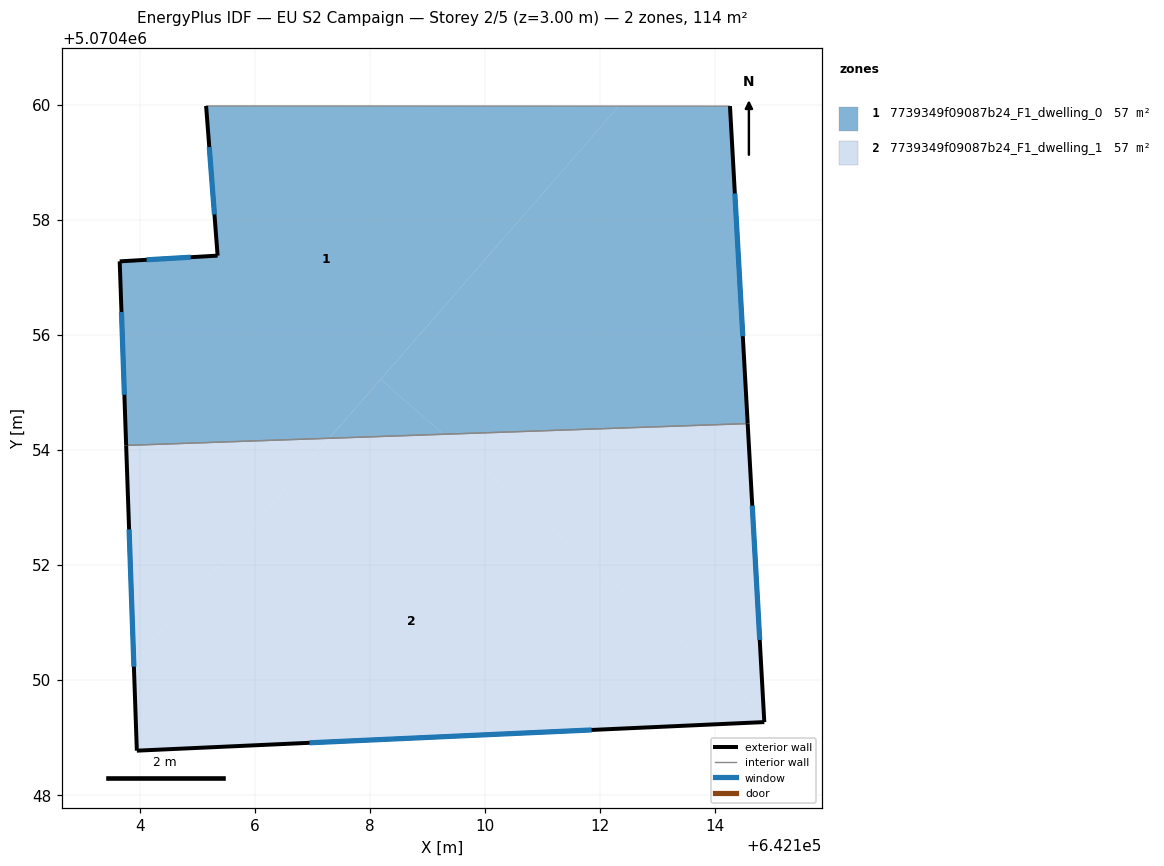
=== STOREY PLAN SPEC (per zone: floor XY polygon, exterior-wall plan segments, windows/doors) ===
zone 1: 7739349f09087b24_F1_dwelling_0  (57.1 m²)
  floor: (642112.33, 5070459.98) (642107.29, 5070454.20) (642103.76, 5070454.08) (642103.65, 5070457.28) (642105.35, 5070457.38) (642105.15, 5070459.98)
  floor: (642114.26, 5070459.98) (642114.57, 5070454.46) (642109.28, 5070454.27) (642108.19, 5070455.23) (642112.33, 5070459.98)
  floor: (642109.28, 5070454.27) (642107.29, 5070454.20) (642108.19, 5070455.23)
  exterior wall: (642105.15, 5070459.98) – (642105.35, 5070457.38)  [2.6 m]
    window: (642105.21, 5070459.27) – (642105.30, 5070458.10)  [1.6 m²]
  exterior wall: (642114.57, 5070454.46) – (642114.26, 5070459.98)  [5.5 m]
    window: (642114.48, 5070455.98) – (642114.35, 5070458.46)  [3.4 m²]
  exterior wall: (642103.65, 5070457.28) – (642103.76, 5070454.08)  [3.2 m]
    window: (642103.68, 5070456.40) – (642103.73, 5070454.96)  [1.9 m²]
  exterior wall: (642105.35, 5070457.38) – (642103.65, 5070457.28)  [1.7 m]
    window: (642104.89, 5070457.35) – (642104.12, 5070457.31)  [1.0 m²]
  interior walls: 2
zone 2: 7739349f09087b24_F1_dwelling_1  (57.1 m²)
  floor: (642114.85, 5070449.42) (642114.86, 5070449.27) (642103.95, 5070448.77) (642103.90, 5070450.31) (642107.29, 5070454.20) (642109.28, 5070454.27)
  floor: (642107.29, 5070454.20) (642103.90, 5070450.31) (642103.76, 5070454.08)
  floor: (642114.57, 5070454.46) (642114.85, 5070449.42) (642109.28, 5070454.27)
  exterior wall: (642114.86, 5070449.27) – (642114.57, 5070454.46)  [5.2 m]
    window: (642114.78, 5070450.70) – (642114.65, 5070453.03)  [3.2 m²]
  exterior wall: (642103.95, 5070448.77) – (642114.86, 5070449.27)  [10.9 m]
    window: (642106.95, 5070448.91) – (642111.86, 5070449.13)  [6.6 m²]
  exterior wall: (642103.76, 5070454.08) – (642103.95, 5070448.77)  [5.3 m]
    window: (642103.82, 5070452.62) – (642103.90, 5070450.23)  [3.2 m²]
  interior walls: 1

=== DERIVED (storey summary) ===
Building: EU S2 Campaign
Storey: 2 of 5  (floor level z = 3.00 m)
Storey gross floor area: 114.2 m²
Zones on this storey: 2
  - 7739349f09087b24_F1_dwelling_0: floor 57.1 m²; exterior wall 13.0 m (39.1 m²); 4 window(s) 7.9 m²; WWR 20.2%
  - 7739349f09087b24_F1_dwelling_1: floor 57.1 m²; exterior wall 21.4 m (64.3 m²); 3 window(s) 13.0 m²; WWR 20.2%
Zone adjacency (shared interzone walls):
  - 7739349f09087b24_F1_dwelling_0 ↔ 7739349f09087b24_F1_dwelling_1